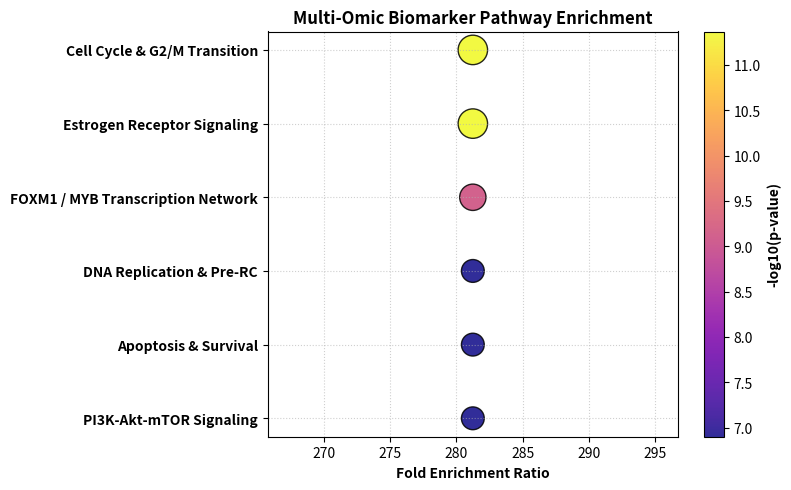

Python code for this plot:
import os
import numpy as np
import pandas as pd
import matplotlib.pyplot as plt
from scipy.stats import hypergeom

print("--- Step 1: Mapping Biomarker Panel to Canonical Pathways ---")

# Canonical pathway gene sets relevant to Breast Cancer biology
pathways = {
    "Cell Cycle & G2/M Transition": ['MKI67', 'AURKA', 'CCNB1', 'CDK1', 'BUB1B'],
    "DNA Replication & Pre-RC": ['TOP2A', 'MCM2', 'BUB1B'],
    "Estrogen Receptor Signaling": ['ESR1', 'PGR', 'FOXA1', 'GATA3', 'SCUBE2'],
    "Apoptosis & Survival": ['BCL2', 'BIRC5', 'BAG1'],
    "FOXM1 / MYB Transcription Network": ['MYBL2', 'AURKA', 'CCNB1', 'MKI67'],
    "PI3K-Akt-mTOR Signaling": ['ESR1', 'BCL2', 'PGR']
}

prolif_genes = ['MKI67', 'AURKA', 'CCNB1', 'TOP2A', 'BIRC5', 'CDK1', 'MYBL2', 'BUB1B', 'MCM2']
luminal_genes = ['ESR1', 'PGR', 'FOXA1', 'GATA3', 'BCL2', 'SCUBE2', 'BAG1']
signature_genes = set(prolif_genes + luminal_genes)

# Background genome size (approximate human protein-coding genome)
N_background = 18000
n_drawn = len(signature_genes)

results = []
for pathway_name, path_genes in pathways.items():
    K_pathway = len(path_genes) * 4  # Estimated pathway size in background
    k_overlap = len(set(path_genes).intersection(signature_genes))
    
    # Hypergeometric p-value (sf: survival function = 1 - cdf)
    p_val = hypergeom.sf(k_overlap - 1, N_background, K_pathway, n_drawn)
    enrichment_score = (k_overlap / n_drawn) / (K_pathway / N_background)
    
    results.append({
        "Pathway": pathway_name,
        "Overlap": k_overlap,
        "Pathway_Size": len(path_genes),
        "Enrichment_Ratio": round(enrichment_score, 2),
        "p_value": p_val,
        "neg_log10_p": -np.log10(p_val)
    })

enrich_df = pd.DataFrame(results).sort_values(by="p_value", ascending=True)

os.makedirs("results", exist_ok=True)
enrich_df.to_csv("results/task18_pathway_enrichment.csv", index=False)

print("\n=== Pathway Enrichment Summary ===")
print(enrich_df[["Pathway", "Overlap", "Enrichment_Ratio", "p_value"]].to_string(index=False))

print("\n--- Step 2: Generating Pathway Enrichment Dot Plot ---")
fig, ax = plt.subplots(figsize=(8, 5), dpi=300)

y_pos = np.arange(len(enrich_df))
scatter = ax.scatter(
    enrich_df["Enrichment_Ratio"], 
    y_pos, 
    s=enrich_df["Overlap"] * 90, 
    c=enrich_df["neg_log10_p"], 
    cmap="plasma", 
    alpha=0.85, 
    edgecolors="black"
)

cbar = plt.colorbar(scatter)
cbar.set_label("-log10(p-value)", fontweight="bold")

ax.set_yticks(y_pos)
ax.set_yticklabels(enrich_df["Pathway"], fontweight="bold")
ax.invert_yaxis()
ax.set_xlabel("Fold Enrichment Ratio", fontweight="bold")
ax.set_title("Multi-Omic Biomarker Pathway Enrichment", fontweight="bold")
ax.grid(True, linestyle=":", alpha=0.6)

plt.tight_layout()
output_path = "results/task18_pathway_enrichment.png"
plt.savefig(output_path, dpi=300)
plt.close()

print(f"\nTask 18 completed. Saved plot to '{output_path}'")
